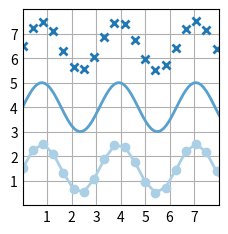
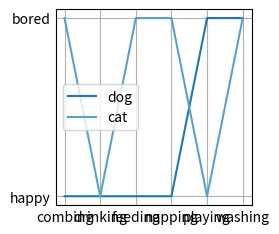
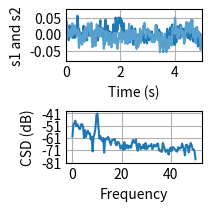

Here is the Python script that generated these plots, in order:
#chart

import matplotlib.pyplot as plt
import numpy as np

plt.style.use('_mpl-gallery')

# make data
x = np.linspace(0, 10, 100)
y = 4 + 1 * np.sin(2 * x)
x2 = np.linspace(0, 10, 25)
y2 = 4 + 1 * np.sin(2 * x2)

# plot
fig, ax = plt.subplots()


ax.plot(x2, y2 + 2.5, 'x', markeredgewidth=2)
ax.plot(x, y, linewidth=2.0)
ax.plot(x2, y2 - 2.5, 'o-', linewidth=2)

ax.set(xlim=(0, 8), xticks=np.arange(1, 8),
       ylim=(0, 8), yticks=np.arange(1, 8))

plt.show()

cat = ["bored", "happy", "bored", "bored", "happy", "bored"]
dog = ["happy", "happy", "happy", "happy", "bored", "bored"]
activity = ["combing", "drinking", "feeding", "napping", "playing", "washing"]

fig, ax = plt.subplots()
ax.plot(activity, dog, label="dog")
ax.plot(activity, cat, label="cat")
ax.legend()

plt.show()

import matplotlib.pyplot as plt
import numpy as np

fig, (ax1, ax2) = plt.subplots(2, 1, layout='constrained')

dt = 0.01
t = np.arange(0, 30, dt)

# Fixing random state for reproducibility
np.random.seed(19680801)


nse1 = np.random.randn(len(t))                 # white noise 1
nse2 = np.random.randn(len(t))                 # white noise 2
r = np.exp(-t / 0.05)

cnse1 = np.convolve(nse1, r, mode='same') * dt   # colored noise 1
cnse2 = np.convolve(nse2, r, mode='same') * dt   # colored noise 2

# two signals with a coherent part and a random part
s1 = 0.01 * np.sin(2 * np.pi * 10 * t) + cnse1
s2 = 0.01 * np.sin(2 * np.pi * 10 * t) + cnse2

ax1.plot(t, s1, t, s2)
ax1.set_xlim(0, 5)
ax1.set_xlabel('Time (s)')
ax1.set_ylabel('s1 and s2')
ax1.grid(True)

cxy, f = ax2.csd(s1, s2, 256, 1. / dt)
ax2.set_ylabel('CSD (dB)')

plt.show()
